50-way image classification set "baksara_dataset" from GitHub (Baksara-id/baksara_dataset); label vocabulary: carakan ba, carakan ca, carakan da, carakan dha, carakan ga, carakan ha, carakan ja, carakan ka, carakan la, carakan ma, carakan na, carakan nga, carakan nya, carakan pa, carakan ra, carakan sa, carakan ta, carakan tha, carakan wa, carakan ya, pasangan ba, pasangan ca, pasangan da, pasangan dha, pasangan ga, pasangan ha, pasangan ja, pasangan ka, pasangan la, pasangan ma, pasangan na, pasangan nga, pasangan nya, pasangan pa, pasangan ra, pasangan sa, pasangan ta, pasangan tha, pasangan wa, pasangan ya, sandhangan e, sandhangan e2, sandhangan e 2, sandhangan h, sandhangan i, sandhangan ng, sandhangan o, sandhangan r, sandhangan u, sandhangan é.

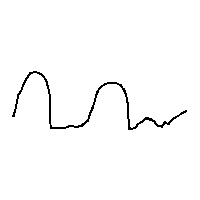
Label: pasangan la

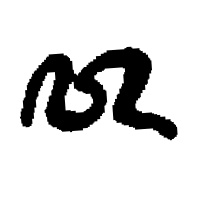
Label: pasangan ta

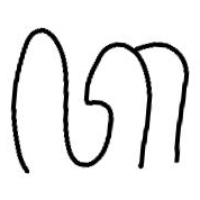
Label: carakan ta

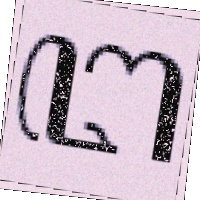
Label: pasangan nga

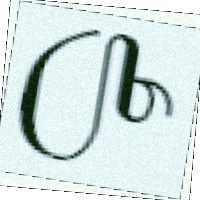
Label: pasangan ca

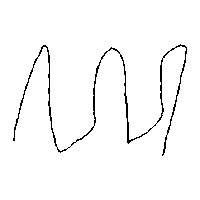
Label: carakan ya
